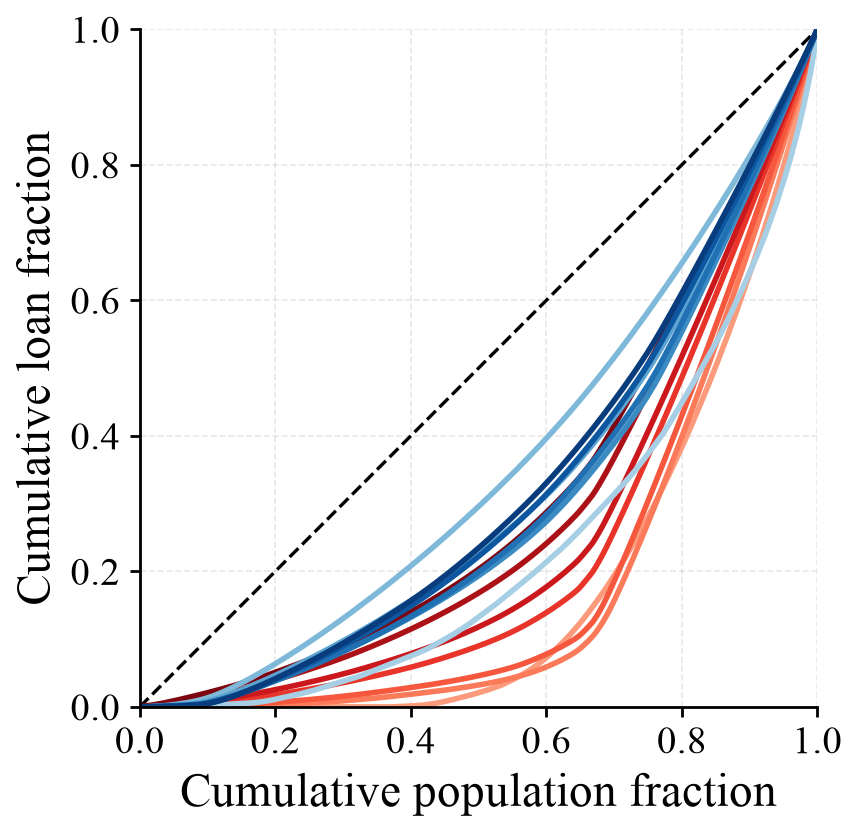

Data behind this chart, as committed beside it:
pop, M_loan_ep100, M_loan_ep500, M_loan_ep1000, M_loan_ep1500, M_loan_ep2000, M_loan_ep2500, M_loan_ep3000, F_loan_ep100, F_loan_ep500, F_loan_ep1000, F_loan_ep1500, F_loan_ep2000, F_loan_ep2500, F_loan_ep3000
0.0, 0.0, 0.0, 0.0, 0.0, 0.0, 0.0, 0.0, 0.0, 0.0, 0.0, 0.0, 0.0, 0.0, 0.0
8.333333333333333e-05, 0.0, 0.0, 0.0, 0.0, 2.4198929024541174e-06, 3.953455163493326e-06, 7.450291858680873e-06, 0.0, 0.0, 0.0, 0.0, 2.9943750664376965e-07, 2.241214020810793e-07, 1.830929246943378e-07
0.005083, 0.0, 0.0, 0.0, 1.819729488601221e-05, 0.0001873, 0.0004055, 0.0006808, 0.0, 4.158543570452707e-05, 2.4542487641609845e-05, 1.7580054193801405e-05, 5.0417246738854434e-05, 4.079456298004527e-05, 3.389432764354068e-05
0.01008, 0.0, 0.0, 0.0, 7.855713012383864e-05, 0.0004073, 0.0008723, 0.001428, 0.0, 0.0001416, 8.611003242103523e-05, 6.318885289078735e-05, 0.0001306, 0.0001039, 8.644808009003844e-05
0.01508, 0.0, 0.0, 0.0, 0.0001728, 0.0006628, 0.001384, 0.002223, 0.0, 0.0003037, 0.0001954, 0.0001431, 0.0002386, 0.0001904, 0.0001583
0.02017, 0.0, 0.0, 0.0, 0.0003042, 0.0009574, 0.001936, 0.00306, 0.0, 0.000565, 0.0003528, 0.0002542, 0.0003735, 0.0002964, 0.0002451
0.02517, 0.0, 0.0, 8.925773269490915e-06, 0.0004606, 0.00127, 0.002513, 0.003911, 0.0, 0.0008942, 0.0005478, 0.0003849, 0.000521, 0.0004123, 0.0003419
0.03017, 0.0, 0.0, 2.0826804295478797e-05, 0.0006412, 0.00161, 0.003134, 0.004802, 0.0, 0.001264, 0.000747, 0.0005297, 0.0006893, 0.0005457, 0.0004505
0.03525, 0.0, 0.0, 4.4010895187410345e-05, 0.000845, 0.001977, 0.003812, 0.005764, 0.0, 0.001681, 0.001006, 0.0007112, 0.0008796, 0.0006913, 0.0005713
0.04025, 0.0, 0.0, 7.624539940208629e-05, 0.001068, 0.002366, 0.004568, 0.006812, 0.0, 0.002148, 0.001284, 0.0008998, 0.001081, 0.0008526, 0.0007046
0.04525, 0.0, 4.077048809687068e-06, 0.0001238, 0.001305, 0.002778, 0.005357, 0.007891, 0.0, 0.00269, 0.001581, 0.001108, 0.001307, 0.001033, 0.0008513
0.05025, 0.0, 2.6315496862525622e-05, 0.0001713, 0.001571, 0.003223, 0.006166, 0.008991, 0.0, 0.003261, 0.001927, 0.001357, 0.001557, 0.001225, 0.001008
0.05533, 0.0, 4.8924585716244814e-05, 0.000226, 0.001859, 0.003704, 0.007019, 0.01013, 9.717953353823902e-05, 0.003935, 0.002326, 0.001626, 0.001824, 0.001439, 0.001185
0.06033, 0.0, 7.116303376908338e-05, 0.0003079, 0.002168, 0.004197, 0.007872, 0.01127, 0.0002328, 0.004653, 0.002742, 0.001917, 0.002115, 0.001667, 0.001371
0.06533, 0.0, 9.340148182192192e-05, 0.0003897, 0.002489, 0.004709, 0.008748, 0.01244, 0.0003684, 0.005421, 0.003186, 0.002237, 0.002425, 0.001917, 0.001576
0.07042, 0.0, 0.0001216, 0.0004836, 0.002834, 0.005245, 0.00966, 0.01364, 0.0005062, 0.006265, 0.00371, 0.002604, 0.002776, 0.002196, 0.001803
0.07542, 0.0, 0.000166, 0.0005844, 0.003201, 0.005795, 0.01058, 0.01483, 0.0006418, 0.007201, 0.004263, 0.002999, 0.003149, 0.002494, 0.002045
0.08042, 0.0, 0.0002105, 0.0006966, 0.003594, 0.00637, 0.01151, 0.01605, 0.0007774, 0.008246, 0.004875, 0.003432, 0.003557, 0.002826, 0.002316
0.0855, 0.0, 0.0002557, 0.0008195, 0.00401, 0.006965, 0.01248, 0.0173, 0.001065, 0.009381, 0.005559, 0.003929, 0.004021, 0.003205, 0.002624
0.0905, 0.0, 0.0003279, 0.000952, 0.004425, 0.007567, 0.01344, 0.01855, 0.001359, 0.01063, 0.006347, 0.004553, 0.004608, 0.003693, 0.003026
0.0955, 0.0, 0.0004197, 0.001091, 0.004852, 0.008178, 0.01442, 0.01981, 0.001653, 0.012, 0.007315, 0.005379, 0.005442, 0.004512, 0.003794
0.1005, 0.0, 0.0005115, 0.001239, 0.005307, 0.008819, 0.01542, 0.02109, 0.001946, 0.01355, 0.008458, 0.006337, 0.00642, 0.005473, 0.004732
0.1056, 0.0, 0.0006148, 0.001417, 0.005785, 0.009484, 0.01645, 0.02241, 0.002245, 0.01526, 0.009783, 0.007446, 0.00753, 0.006577, 0.00586
0.1106, 0.0, 0.0007289, 0.001599, 0.006263, 0.01015, 0.01747, 0.02372, 0.002538, 0.01708, 0.0112, 0.008637, 0.008717, 0.00777, 0.007078
0.1156, 0.0, 0.0008429, 0.001784, 0.006758, 0.01083, 0.01852, 0.02505, 0.002832, 0.01903, 0.01272, 0.009907, 0.009982, 0.009054, 0.008384
0.1207, 0.0, 0.0009588, 0.001978, 0.007281, 0.01154, 0.0196, 0.02642, 0.003131, 0.02113, 0.01434, 0.01127, 0.01134, 0.01045, 0.009852
0.1257, 0.0, 0.001073, 0.002175, 0.007815, 0.01227, 0.02068, 0.0278, 0.003424, 0.0233, 0.01601, 0.01268, 0.01274, 0.01192, 0.01142
0.1307, 0.0, 0.00119, 0.002403, 0.00837, 0.01301, 0.02178, 0.02919, 0.003718, 0.02559, 0.01776, 0.01415, 0.01421, 0.01347, 0.01308
0.1358, 0.0, 0.001329, 0.002649, 0.008954, 0.01379, 0.02292, 0.03062, 0.004016, 0.02801, 0.0196, 0.01571, 0.01577, 0.01513, 0.01483
0.1407, 0.0, 0.001471, 0.002911, 0.00955, 0.01457, 0.02407, 0.03205, 0.00431, 0.03048, 0.02149, 0.0173, 0.01734, 0.01683, 0.01663
0.1457, 0.0, 0.001633, 0.003184, 0.01017, 0.01538, 0.02524, 0.03351, 0.004603, 0.033, 0.0234, 0.01892, 0.01896, 0.01859, 0.01849
0.1507, 0.0, 0.001794, 0.003463, 0.0108, 0.01621, 0.02642, 0.03498, 0.004897, 0.03556, 0.02537, 0.02059, 0.02062, 0.02039, 0.0204
0.1558, 0.0, 0.001958, 0.003752, 0.01147, 0.01708, 0.02765, 0.0365, 0.005196, 0.03825, 0.02741, 0.02232, 0.02234, 0.02228, 0.0224
0.1608, 0.0, 0.002119, 0.004048, 0.01213, 0.01795, 0.02887, 0.03802, 0.005491, 0.04094, 0.02947, 0.02406, 0.02406, 0.02419, 0.02442
0.1658, 0.0, 0.002282, 0.004364, 0.01282, 0.01884, 0.03012, 0.03956, 0.005921, 0.0437, 0.03155, 0.02582, 0.02582, 0.02614, 0.02649
0.1709, 0.0, 0.002469, 0.004697, 0.01352, 0.01977, 0.03141, 0.04115, 0.006423, 0.04655, 0.03369, 0.02764, 0.02763, 0.02818, 0.02864
0.1759, 0.0, 0.002652, 0.005024, 0.01423, 0.0207, 0.03272, 0.04275, 0.007072, 0.04937, 0.03583, 0.02946, 0.02945, 0.03022, 0.0308
0.1809, 0.0, 0.002836, 0.00537, 0.01496, 0.02165, 0.03406, 0.04439, 0.00772, 0.05222, 0.038, 0.03131, 0.03129, 0.0323, 0.033
0.1859, 0.0, 0.003019, 0.00572, 0.0157, 0.02262, 0.03545, 0.04609, 0.008502, 0.05511, 0.0402, 0.03318, 0.03315, 0.03441, 0.03524
0.191, 0.0, 0.003221, 0.006077, 0.01645, 0.02362, 0.0369, 0.04786, 0.009394, 0.05812, 0.04248, 0.0351, 0.03507, 0.0366, 0.03755
0.196, 0.0, 0.00343, 0.006436, 0.01721, 0.02462, 0.03835, 0.04962, 0.01031, 0.06115, 0.04474, 0.03703, 0.03699, 0.03878, 0.03985
0.201, 0.0, 0.003639, 0.006807, 0.01797, 0.02564, 0.03983, 0.05141, 0.01141, 0.06422, 0.04703, 0.03897, 0.03893, 0.04099, 0.04218
0.2061, 0.0, 0.003865, 0.007184, 0.01876, 0.02669, 0.04134, 0.05324, 0.01252, 0.06735, 0.04938, 0.04097, 0.04093, 0.04327, 0.04458
0.2111, 0.0, 0.004096, 0.00757, 0.01956, 0.02773, 0.04286, 0.05507, 0.01362, 0.07043, 0.05172, 0.04295, 0.04291, 0.04553, 0.04697
0.2161, 0.0, 0.004327, 0.007964, 0.02037, 0.02879, 0.0444, 0.05691, 0.01472, 0.07354, 0.05409, 0.04496, 0.04492, 0.04782, 0.04939
0.2212, 0.0, 0.004562, 0.008364, 0.0212, 0.02988, 0.04598, 0.0588, 0.01584, 0.07673, 0.05653, 0.04703, 0.04699, 0.05018, 0.05187
0.2262, 0.0, 0.004793, 0.008762, 0.02203, 0.03097, 0.04754, 0.06067, 0.01694, 0.07993, 0.05894, 0.04908, 0.04904, 0.05252, 0.05434
0.2312, 0.0, 0.005024, 0.009176, 0.02287, 0.03207, 0.04913, 0.06256, 0.01804, 0.08315, 0.06138, 0.05115, 0.05111, 0.05489, 0.05684
0.2362, 0.0, 0.005255, 0.009592, 0.02373, 0.03318, 0.05072, 0.06446, 0.01926, 0.08639, 0.06386, 0.05324, 0.0532, 0.05728, 0.05936
0.2412, 0.0, 0.005489, 0.01002, 0.02461, 0.03432, 0.05236, 0.06642, 0.02053, 0.08974, 0.06639, 0.05538, 0.05535, 0.05974, 0.06195
0.2462, 0.0, 0.005729, 0.01044, 0.02548, 0.03547, 0.05399, 0.06836, 0.02179, 0.09308, 0.06891, 0.05751, 0.05748, 0.06218, 0.06452
0.2512, 0.0, 0.005989, 0.01089, 0.02637, 0.03662, 0.05563, 0.07032, 0.02305, 0.09644, 0.07144, 0.05966, 0.05964, 0.06465, 0.06713
0.2563, 0.0, 0.006272, 0.01136, 0.02729, 0.0378, 0.05732, 0.07232, 0.02434, 0.09988, 0.07403, 0.06186, 0.06185, 0.06718, 0.06979
0.2613, 0.0, 0.006551, 0.01182, 0.0282, 0.03899, 0.059, 0.07431, 0.02588, 0.1033, 0.07661, 0.06405, 0.06404, 0.06969, 0.07245
0.2663, 0.0, 0.006832, 0.01229, 0.02913, 0.04018, 0.06069, 0.07631, 0.02741, 0.1067, 0.07922, 0.06626, 0.06626, 0.07223, 0.07513
0.2714, 0.0, 0.007134, 0.01278, 0.03008, 0.04141, 0.06243, 0.07837, 0.02897, 0.1102, 0.0819, 0.06852, 0.06854, 0.07483, 0.07788
0.2764, 0.0, 0.007432, 0.01328, 0.03103, 0.04262, 0.06415, 0.0804, 0.03051, 0.1137, 0.08454, 0.07076, 0.07079, 0.07742, 0.08062
0.2814, 0.0, 0.007729, 0.01379, 0.03199, 0.04385, 0.06589, 0.08246, 0.03204, 0.1172, 0.0872, 0.07301, 0.07306, 0.08003, 0.08338
0.2864, 0.0, 0.008051, 0.0143, 0.03296, 0.0451, 0.06765, 0.08453, 0.03358, 0.1208, 0.08989, 0.0753, 0.07536, 0.08267, 0.08618
0.2915, 0.0, 0.008401, 0.01483, 0.03396, 0.0464, 0.06946, 0.08667, 0.03514, 0.1244, 0.09266, 0.07764, 0.07771, 0.08537, 0.08905
... 141 more rows
